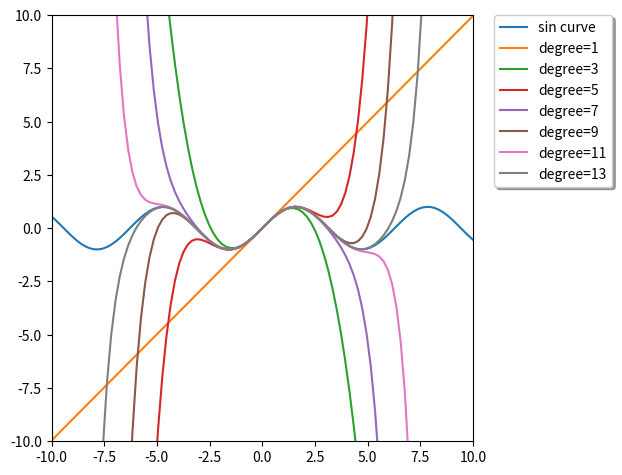

Here is the Python script that generated this plot:
# Example to test matplotlib and scipy

# https://docs.scipy.org/doc/scipy/reference/generated/scipy.interpolate.approximate_taylor_polynomial.html

import matplotlib.pyplot as plt
import numpy as np
from scipy.interpolate import approximate_taylor_polynomial
x = np.linspace(-10.0, 10.0, num=100)
plt.plot(x, np.sin(x), label="sin curve")
for degree in np.arange(1, 15, step=2):
    sin_taylor = approximate_taylor_polynomial(np.sin, 0, degree, 1,
                                               order=degree + 2)
    plt.plot(x, sin_taylor(x), label=f"degree={degree}")
plt.legend(bbox_to_anchor=(1.05, 1), loc='upper left',
           borderaxespad=0.0, shadow=True)
plt.tight_layout()
plt.axis([-10, 10, -10, 10])
plt.show()